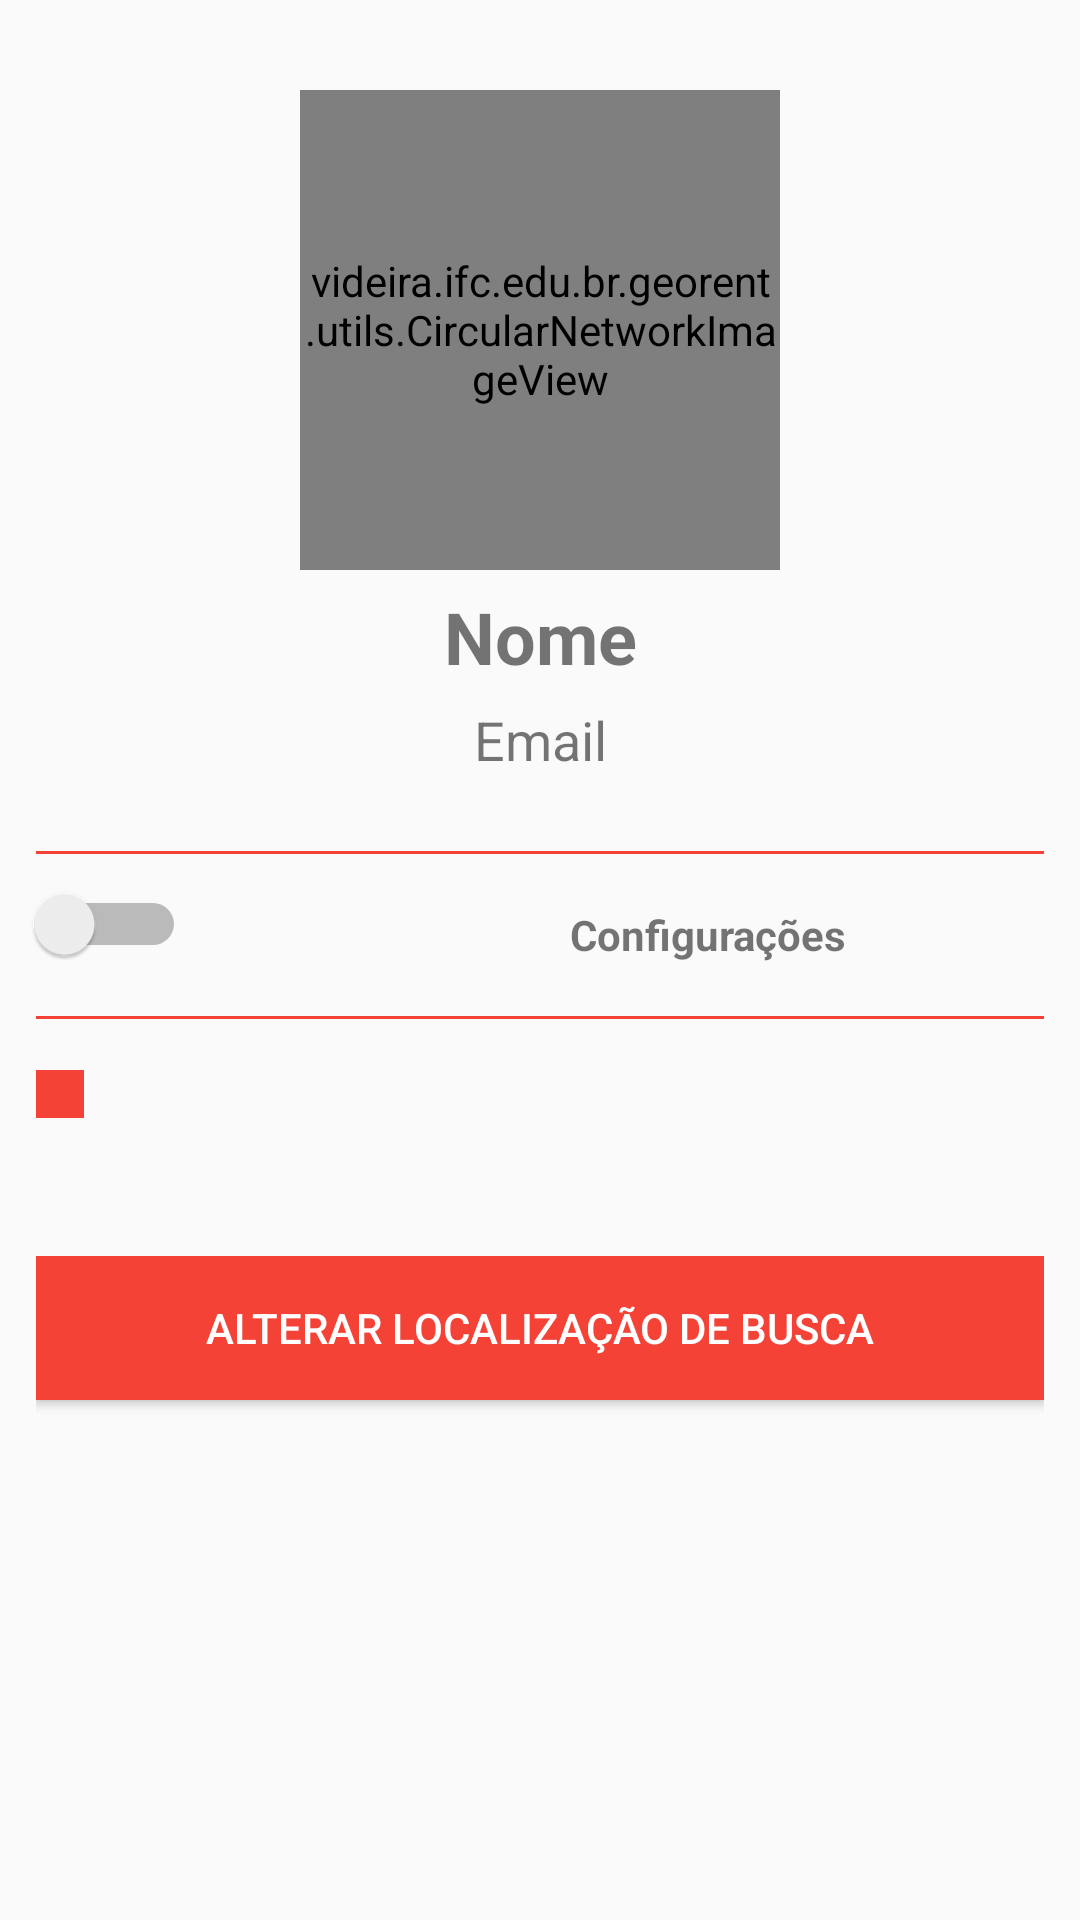

This screen was rendered from an Android layout file. Write that file and the resources it references.
<!-- AndroidManifest.xml: application theme Theme.GeoRent -->
<!-- res/layout/fragment_user_profile.xml -->
<?xml version="1.0" encoding="utf-8"?>
<FrameLayout xmlns:android="http://schemas.android.com/apk/res/android"
    xmlns:app="http://schemas.android.com/apk/res-auto"
    android:layout_width="match_parent"
    android:layout_height="match_parent">

    <LinearLayout
        android:layout_width="match_parent"
        android:layout_height="match_parent"
        android:orientation="vertical">

        <LinearLayout
            android:id="@+id/ll_user_profile"
            android:layout_width="match_parent"
            android:layout_height="wrap_content"
            android:layout_centerHorizontal="true"
            android:gravity="center"
            android:orientation="vertical">

            <videira.ifc.edu.br.georent.utils.CircularNetworkImageView
                android:id="@+id/cniv_user_profile"
                android:layout_width="160dp"
                android:layout_height="160dp"
                android:layout_marginLeft="30dp"
                android:layout_marginRight="30dp"
                android:layout_marginTop="30dp"
                android:scaleType="fitXY"
                app:civ_border_color="@color/accent"
                app:civ_border_width="2dp"
                app:civ_shadow="true"
                app:civ_shadow_color="@color/primary_text"
                app:civ_shadow_radius="10" />

            <TextView
                android:id="@+id/tv_name_user_profile"
                android:layout_width="match_parent"
                android:layout_height="wrap_content"
                android:gravity="center_vertical|center_horizontal"
                android:padding="6dp"
                android:text="@string/name"
                android:textSize="24sp"
                android:textStyle="bold" />

            <TextView
                android:id="@+id/tv_email_user_profile"
                android:layout_width="match_parent"
                android:layout_height="wrap_content"
                android:gravity="center_vertical|center_horizontal"
                android:paddingBottom="20dp"
                android:text="@string/hint_email"
                android:textSize="18sp" />

        </LinearLayout>

        <View
            android:layout_width="match_parent"
            android:layout_height="1dp"
            android:layout_marginBottom="10dp"
            android:layout_marginLeft="12dp"
            android:layout_marginRight="12dp"
            android:layout_marginTop="5dp"
            android:background="@color/primary" />

        <LinearLayout
            android:layout_width="match_parent"
            android:layout_height="wrap_content"
            android:orientation="horizontal">

            <LinearLayout
                android:layout_width="190dp"
                android:layout_height="match_parent"
                android:orientation="horizontal">

                <Switch
                    android:id="@+id/sw_type_user_profile"
                    android:layout_width="52dp"
                    android:layout_height="wrap_content"
                    android:layout_gravity="center_vertical"
                    android:layout_marginLeft="10dp"
                    android:checked="false"
                    android:gravity="fill_vertical|start"
                    android:paddingBottom="15dp" />

                <TextView
                    android:id="@+id/tv_type_user_profile"
                    android:layout_width="match_parent"
                    android:layout_height="match_parent"
                    android:layout_toRightOf="@+id/switch_gprs"
                    android:drawablePadding="6dp"
                    android:gravity="fill_vertical"
                    android:paddingLeft="10dp"
                    android:textAllCaps="false"
                    android:textStyle="normal|bold" />
            </LinearLayout>

            <LinearLayout
                android:layout_width="match_parent"
                android:layout_height="match_parent">

                <TextView
                    android:id="@+id/tv_settings_user_profile"
                    android:layout_width="match_parent"
                    android:layout_height="match_parent"
                    android:drawableLeft="@drawable/ic_settings_black_24dp"
                    android:drawablePadding="6dp"
                    android:drawableTint="@color/secondary_text"
                    android:gravity="center_vertical"
                    android:text="@string/settings"
                    android:textAllCaps="false"
                    android:textStyle="normal|bold" />
            </LinearLayout>

        </LinearLayout>

        <View
            android:layout_width="match_parent"
            android:layout_height="1dp"
            android:layout_marginBottom="5dp"
            android:layout_marginLeft="12dp"
            android:layout_marginRight="12dp"
            android:layout_marginTop="10dp"
            android:background="@color/primary" />

        <LinearLayout
            android:layout_width="match_parent"
            android:layout_height="wrap_content"
            android:layout_margin="12dp"
            android:orientation="vertical">
            
            <LinearLayout
                android:layout_width="match_parent"
                android:layout_height="wrap_content"
                android:orientation="horizontal">

                <ImageView
                    android:layout_width="wrap_content"
                    android:layout_height="wrap_content"
                    android:src="@drawable/ic_place_black_24dp"
                    android:tint="@android:color/white"
                    android:background="@color/primary"
                    android:padding="8dp"/>

                <LinearLayout
                    android:layout_width="match_parent"
                    android:layout_height="wrap_content"
                    android:orientation="vertical"
                    android:paddingLeft="8dp">

                    <TextView
                        android:id="@+id/tv_location_user_profile"
                        android:layout_width="match_parent"
                        android:layout_height="wrap_content"
                        android:gravity="center_vertical"
                        android:textAllCaps="false"
                        android:textStyle="normal|bold"/>

                    <TextView
                        android:id="@+id/tv_range_user_profile"
                        android:layout_width="match_parent"
                        android:layout_height="wrap_content"
                        android:gravity="center_vertical"
                        android:textAllCaps="false"
                        android:textStyle="normal"/>
                </LinearLayout>

            </LinearLayout>

        </LinearLayout>

        <LinearLayout
            android:layout_width="match_parent"
            android:layout_height="wrap_content"
            android:gravity="bottom"
            android:layout_gravity="bottom"
            android:layout_margin="12dp">

            <Button
                android:layout_width="match_parent"
                android:layout_height="wrap_content"
                android:layout_marginTop="5dp"
                android:background="@color/primary"
                android:gravity="center_horizontal|center_vertical"
                android:text="@string/change_location"
                android:textColor="@color/icons" />
        </LinearLayout>

    </LinearLayout>

    <ProgressBar
        android:id="@+id/pb_user_profile"
        android:layout_width="40dp"
        android:layout_height="40dp"
        android:layout_gravity="center"
        android:visibility="gone" />

</FrameLayout>
<!-- resources referenced by this layout -->
<resources>
  <color name="accent">#4CAF50</color>
  <color name="icons">#FFFFFF</color>
  <color name="primary">#F44336</color>
  <color name="primary_text">#212121</color>
  <color name="secondary_text">#757575</color>
  <string name="change_location">Alterar localização de busca</string>
  <string name="hint_email">Email</string>
  <string name="name">Nome</string>
  <string name="settings">Configurações</string>
  <style name="Theme.GeoRent" parent="Theme.GeoRent.Base">
  
      </style>
  <style name="Theme.GeoRent.Base" parent="Theme.AppCompat.Light.NoActionBar">
          <item name="windowNoTitle">true</item>
          <item name="windowActionBar">false</item>
          <item name="colorPrimary">@color/primary</item>
          <item name="colorPrimaryDark">@color/primary_dark</item>
          <item name="colorAccent">@color/accent</item>
          <item name="android:textColorPrimary">@color/primary_text</item>
          <item name="android:textColorSecondary">@color/secondary_text</item>
          <item name="actionMenuTextColor">@color/icons</item>
          <item name="actionOverflowButtonStyle">@style/Widget.AppCompat.ActionButton.Overflow</item>
          <item name="drawerArrowStyle">@style/Widget.AppCompat.DrawerArrowToggle</item>
      </style>
  <color name="primary_dark">#D32F2F</color>
</resources>
